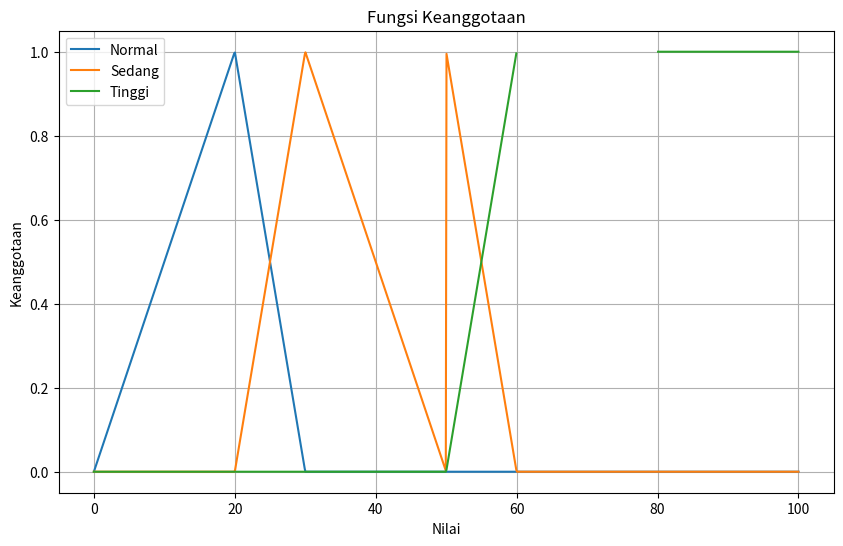

Recreate this plot in Python. (Note: this script raises an exception after producing the figure.)
import numpy as np
import matplotlib.pyplot as plt

# Definisi fungsi keanggotaan
def normal(x):
    if x <= 0 or x >= 30:
        return 0
    elif 0 < x < 20:
        return (x - 0) / (20 - 0)
    elif 20 <= x <= 30:
        return (30 - x) / (30 - 20)
    
def sedang(x):
    if x <= 20 or x >= 60:
        return 0
    elif 20 < x < 30:
        return (x - 20) / (30 - 20)
    elif 30 <= x <= 50:
        return (50 - x) / (50 - 30)
    elif 50 < x < 60:
        return (60 - x) / (60 - 50)
    
def tinggi(x):
    if x <= 50:
        return 0
    elif 50 <= x < 60:
        return (x - 50) / (60 - 50)
    elif x >= 80:
        return 1

# Range nilai x untuk plotting
x = np.linspace(0, 100, 1000)

# Menghitung nilai keanggotaan untuk setiap fungsi
y_normal = [normal(i) for i in x]
y_sedang = [sedang(i) for i in x]
y_tinggi = [tinggi(i) for i in x]

# Plot fungsi keanggotaan
plt.figure(figsize=(10, 6))
plt.plot(x, y_normal, label='Normal')
plt.plot(x, y_sedang, label='Sedang')
plt.plot(x, y_tinggi, label='Tinggi')
plt.title('Fungsi Keanggotaan')
plt.xlabel('Nilai')
plt.ylabel('Keanggotaan')
plt.legend()
plt.grid(True)
plt.show()
s